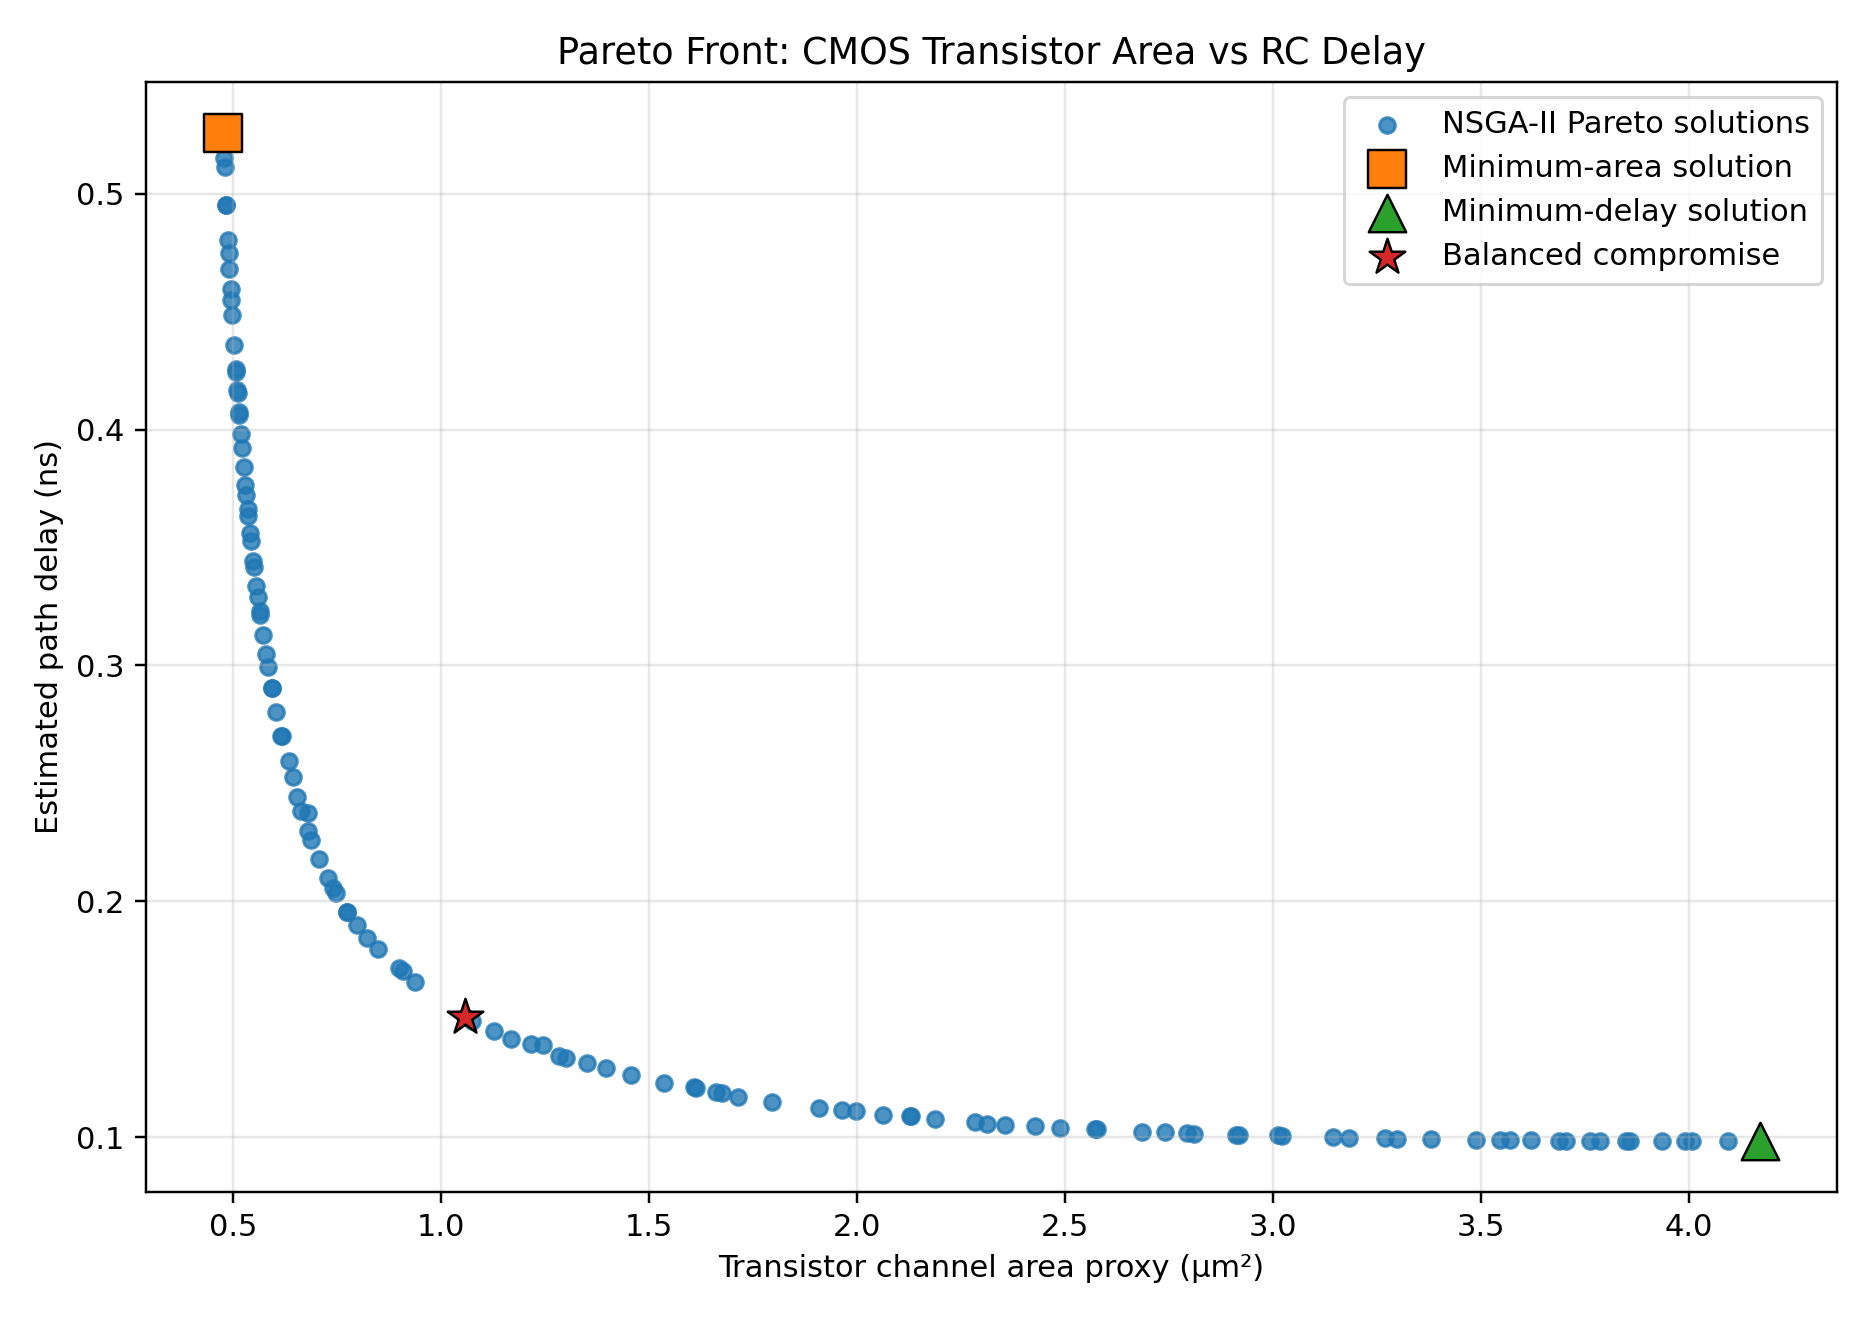

Source data for this figure (header and first rows):
x2_size_factor, x3_size_factor, x4_size_factor, transistor_channel_area_um2, estimated_delay_ns
1, 1, 1, 0.4752, 0.5259
1, 1, 1.023, 0.4779, 0.5152
1, 1.016, 1.031, 0.4807, 0.5114
1, 1, 1.069, 0.4834, 0.4951
1, 1, 1.069, 0.4834, 0.4951
1, 1, 1.105, 0.4877, 0.4802
1, 1, 1.119, 0.4894, 0.4749
1, 1, 1.137, 0.4915, 0.4682
1.004, 1, 1.161, 0.4948, 0.4595
1, 1, 1.174, 0.4959, 0.4547
1.004, 1, 1.193, 0.4985, 0.4485
1.005, 1.002, 1.231, 0.5035, 0.436
1, 1, 1.264, 0.5066, 0.4258
1.005, 1.002, 1.268, 0.5079, 0.4246
1, 1, 1.296, 0.5104, 0.4166
1.003, 1, 1.3, 0.5112, 0.4156
1, 1, 1.328, 0.5143, 0.4076
1, 1.002, 1.334, 0.5151, 0.4062
1, 1, 1.365, 0.5186, 0.3981
1.001, 1, 1.389, 0.5215, 0.392
1.009, 1, 1.422, 0.5264, 0.3842
1, 1, 1.456, 0.5294, 0.3764
1, 1, 1.475, 0.5316, 0.3722
1, 1, 1.503, 0.535, 0.3663
1, 1, 1.518, 0.5368, 0.3631
1, 1.003, 1.552, 0.5412, 0.3563
1, 1.001, 1.57, 0.543, 0.3529
1, 1, 1.617, 0.5486, 0.3442
1, 1, 1.631, 0.5501, 0.3418
1.001, 1, 1.677, 0.5558, 0.3338
1, 1, 1.707, 0.5592, 0.3289
1, 1, 1.745, 0.5637, 0.323
1, 1, 1.756, 0.5651, 0.3213
1.009, 1, 1.813, 0.5728, 0.3131
1.001, 1, 1.873, 0.5791, 0.3048
1.009, 1, 1.917, 0.5852, 0.2992
1, 1.003, 1.989, 0.593, 0.2905
1.004, 1.006, 1.989, 0.5939, 0.2905
1.002, 1, 2.082, 0.6041, 0.2802
1.003, 1.001, 2.186, 0.6166, 0.2699
1.014, 1.001, 2.186, 0.6179, 0.2699
1.007, 1.03, 2.299, 0.6338, 0.2595
1.017, 1.035, 2.378, 0.6451, 0.2529
1, 1, 2.503, 0.6538, 0.244
1, 1, 2.589, 0.664, 0.2382
1.077, 1.053, 2.592, 0.6797, 0.2372
1, 1, 2.722, 0.6797, 0.23
1, 1.002, 2.789, 0.6879, 0.2261
1.004, 1, 2.948, 0.7071, 0.2179
1, 1.003, 3.127, 0.7282, 0.2098
1.016, 1, 3.225, 0.7415, 0.2058
1.001, 1.005, 3.287, 0.7475, 0.2033
1, 1, 3.512, 0.7736, 0.1956
1, 1, 3.519, 0.7745, 0.1954
1.002, 1.06, 3.661, 0.7987, 0.1899
1.002, 1.006, 3.912, 0.8222, 0.1843
1.026, 1.001, 4.117, 0.8488, 0.1797
1, 1, 4.567, 0.899, 0.1715
1.018, 1.002, 4.632, 0.9089, 0.1704
1.014, 1.423, 4.456, 0.9377, 0.1659
... 60 more rows
